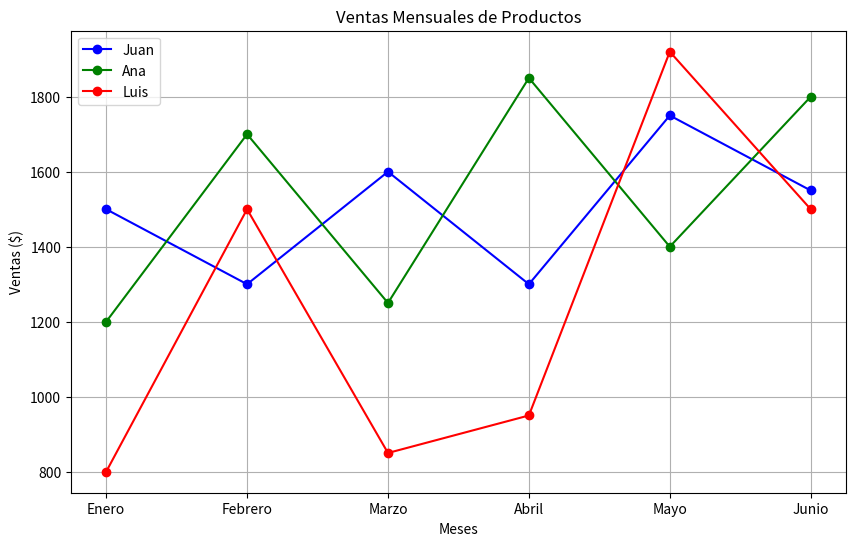

This chart was generated by the following Python code:
import matplotlib.pyplot as plt #pip install matplotlib

#Datos de ejemplo
meses=['Enero','Febrero','Marzo','Abril','Mayo','Junio']
ventas_Juan=[1500,1300,1600,1300,1750,1550]
ventas_Ana=[1200,1700,1250,1850,1400,1800]
ventas_Luis=[800,1500,850,950,1920,1500]

plt.figure(figsize=(10,6))
#establece el tamaño de 10 de ancho por 6 de alto pulgadas
plt.plot(meses,ventas_Juan,marker='o',linestyle='-',color='b',label='Juan')
plt.plot(meses,ventas_Ana,marker='o',linestyle='-',color='g',label='Ana')
plt.plot(meses,ventas_Luis,marker='o',linestyle='-',color='r',label='Luis')
plt.title('Ventas Mensuales de Productos')
plt.xlabel('Meses')
plt.ylabel('Ventas ($)')
plt.legend()#muestra la leyenda del grafico
plt.grid(True)
plt.show()